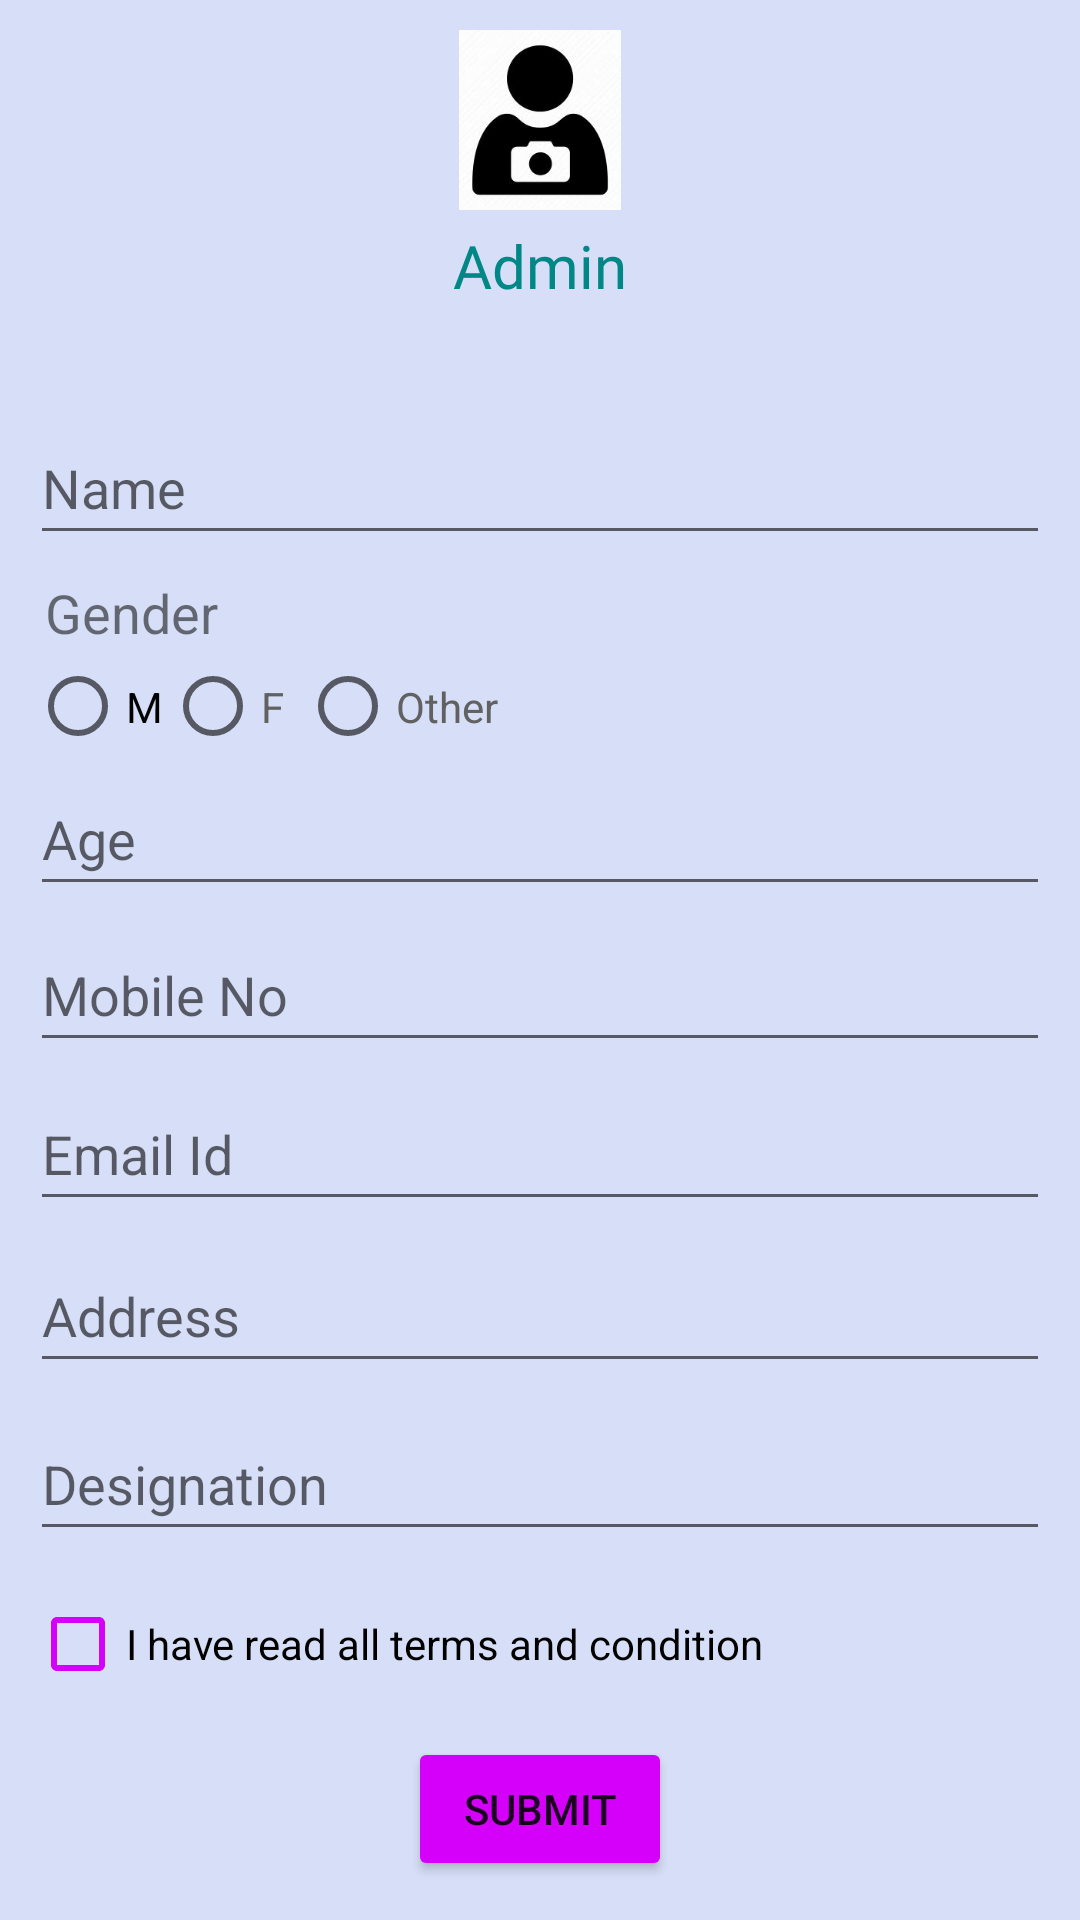

Write the Android layout XML for this screen, with the resource values it uses.
<!-- AndroidManifest.xml: application theme Theme.Source -->
<!-- res/layout/activity_admin_form.xml -->
<?xml version="1.0" encoding="utf-8"?>
<LinearLayout xmlns:android="http://schemas.android.com/apk/res/android"
xmlns:app="http://schemas.android.com/apk/res-auto"
xmlns:tools="http://schemas.android.com/tools"
android:layout_width="match_parent"
android:layout_height="match_parent"
tools:context=".Login"
android:background="#486D8DE1"
android:orientation="vertical"
android:padding="10dp">
<ImageView
    android:layout_width="60dp"
    android:layout_height="60dp"
    android:src="@drawable/cmra"
    android:layout_gravity="center"
    android:contentDescription="TODO" />
<TextView
    android:layout_width="wrap_content"
    android:layout_height="35dp"
    android:layout_gravity="center"
    android:fontFamily="@font/archivo_black"
    android:padding="5dp"
    android:text="Admin"
    android:textColor="@color/teal_700"
    android:textSize="20dp" />


<RelativeLayout
    android:layout_width="match_parent"
    android:layout_height="match_parent"
    android:layout_marginTop="20dp">

    <LinearLayout
        android:layout_width="match_parent"
        android:layout_height="585dp"
        android:layout_alignParentStart="true"
        android:layout_alignParentTop="true"
        android:layout_alignParentBottom="true"
        android:layout_marginStart="0dp"
        android:layout_marginTop="11dp"
        android:layout_marginBottom="0dp"
        android:orientation="vertical">

        <EditText
            android:id="@+id/names"
            android:layout_width="wrap_content"
            android:layout_height="wrap_content"
            android:layout_marginTop="1dp"
            android:ems="100"
            android:hint="Name"
            android:minHeight="48dp"
            app:layout_constraintEnd_toEndOf="parent"
            app:layout_constraintHorizontal_bias="0.184"
            app:layout_constraintStart_toStartOf="parent"
            app:layout_constraintTop_toTopOf="parent" />

        <TextView
            android:id="@+id/gender"
            android:layout_width="match_parent"
            android:layout_height="32dp"
            android:layout_marginTop="2dp"
            android:padding="5dp"
            android:text="Gender"
            android:textSize="18sp" />

        <RadioGroup
            android:id="@+id/radioGroup"
            android:layout_width="match_parent"
            android:layout_height="32dp"
            android:orientation="horizontal">


            <RadioButton
                android:id="@+id/radioButton"
                android:layout_width="45dp"
                android:layout_height="33dp"
                android:onClick="radioButtonhandler"
                android:text="M"
                app:layout_constraintEnd_toEndOf="parent"
                app:layout_constraintStart_toStartOf="parent"
                app:layout_constraintTop_toTopOf="parent"
                tools:ignore="TouchTargetSizeCheck" />

            <RadioButton
                android:id="@+id/female"
                android:layout_width="45dp"
                android:layout_height="33dp"
                android:onClick="radioButtonhandler"
                android:text="F"
                android:textColor="#616161"
                app:layout_constraintEnd_toEndOf="parent"
                app:layout_constraintHorizontal_bias="0.655"
                app:layout_constraintStart_toStartOf="parent"
                app:layout_constraintTop_toTopOf="parent"
                tools:ignore="TouchTargetSizeCheck,TextContrastCheck" />

            <RadioButton
                android:id="@+id/other"
                android:layout_width="96dp"
                android:layout_height="33dp"
                android:onClick="radioButtonhandler"
                android:text="Other"
                android:textColor="#616161"
                app:layout_constraintEnd_toEndOf="parent"

                app:layout_constraintHorizontal_bias="0.949"
                app:layout_constraintStart_toStartOf="parent"
                tools:ignore="TouchTargetSizeCheck,TextContrastCheck" />
        </RadioGroup>

        <EditText
            android:id="@+id/age"
            android:layout_width="match_parent"
            android:layout_height="48dp"
            android:layout_marginTop="3dp"
            android:ems="100"
            android:hint="@string/age" />

        <EditText
            android:id="@+id/Phone"
            android:layout_width="wrap_content"
            android:layout_height="wrap_content"
            android:layout_marginTop="4dp"
            android:ems="100"
            android:hint="@string/mobile_no"
            android:inputType="phone"
            android:minHeight="48dp"
            app:layout_constraintEnd_toEndOf="parent"
            app:layout_constraintHorizontal_bias="0.194"
            app:layout_constraintStart_toStartOf="parent"
            app:layout_constraintTop_toTopOf="parent" />

        <EditText
            android:id="@+id/Email"
            android:layout_width="wrap_content"
            android:layout_height="wrap_content"
            android:layout_marginTop="5dp"
            android:ems="100"
            android:hint="@string/email_id"
            android:inputType="textEmailAddress"
            android:minHeight="48dp"
            app:layout_constraintEnd_toEndOf="parent"
            app:layout_constraintHorizontal_bias="0.194"
            app:layout_constraintStart_toStartOf="parent"
            app:layout_constraintTop_toTopOf="parent"
            android:autofillHints="" />

        <EditText
            android:id="@+id/address"
            android:layout_width="wrap_content"
            android:layout_height="wrap_content"
            android:layout_marginTop="6dp"
            android:ems="100"
            android:hint="@string/address"
            android:inputType="text"
            android:maxLines="2"
            android:minHeight="48dp"
            app:layout_constraintEnd_toEndOf="parent"
            app:layout_constraintHorizontal_bias="0.194"
            app:layout_constraintStart_toStartOf="parent"
            app:layout_constraintTop_toTopOf="parent"
            android:importantForAutofill="no" />

        <EditText
            android:id="@+id/Designation"
            android:layout_width="wrap_content"
            android:layout_height="wrap_content"
            android:layout_marginTop="8dp"
            android:ems="100"
            android:hint="@string/designation"
            android:inputType="text"
            android:maxLines="2"
            android:minHeight="48dp"
            app:layout_constraintEnd_toEndOf="parent"
            app:layout_constraintHorizontal_bias="0.194"
            app:layout_constraintStart_toStartOf="parent"
            app:layout_constraintTop_toTopOf="parent"
            tools:ignore="TextContrastCheck"
            android:autofillHints="" />

        <CheckBox
            android:id="@+id/conditions"
            android:layout_width="match_parent"
            android:layout_height="wrap_content"
            android:layout_marginTop="7dp"
            android:backgroundTint="#D500F9"
            android:buttonTint="#D500F9"
            android:text="@string/i_have_read_all_terms_and_condition" />

        <Button
            android:id="@+id/button"
            android:layout_width="wrap_content"
            android:layout_height="wrap_content"
            android:layout_gravity="center"
            android:layout_marginTop="7dp"
            android:backgroundTint="#D500F9"
            android:onClick="submitbuttonHandler"
            android:text="SUBMIT" />
    </LinearLayout>

</RelativeLayout>
</LinearLayout>
<!-- resources referenced by this layout -->
<resources>
  <color name="teal_700">#FF018786</color>
  <!-- drawable cmra: png bitmap (drawable, 4986 bytes) -->
  <string name="address">Address</string>
  <string name="age">Age</string>
  <string name="designation">Designation</string>
  <string name="email_id">Email Id</string>
  <string name="i_have_read_all_terms_and_condition">I have read all terms and condition</string>
  <string name="mobile_no">Mobile No</string>
  <style name="Theme.Source" parent="Theme.MaterialComponents.DayNight.DarkActionBar">
          
          <item name="colorPrimary">@color/purple_500</item>
          <item name="colorPrimaryVariant">@color/purple_700</item>
          <item name="colorOnPrimary">@color/white</item>
          
          <item name="colorSecondary">@color/teal_200</item>
          <item name="colorSecondaryVariant">@color/teal_700</item>
          <item name="colorOnSecondary">@color/black</item>
          
          <item name="android:statusBarColor">?attr/colorPrimaryVariant</item>
          
      </style>
  <color name="purple_500">#FF6200EE</color>
  <color name="purple_700">#FF3700B3</color>
  <color name="white">#3BC8F0F0</color>
  <color name="teal_200">#FF03DAC5</color>
  <color name="black">#FF000000</color>
</resources>
